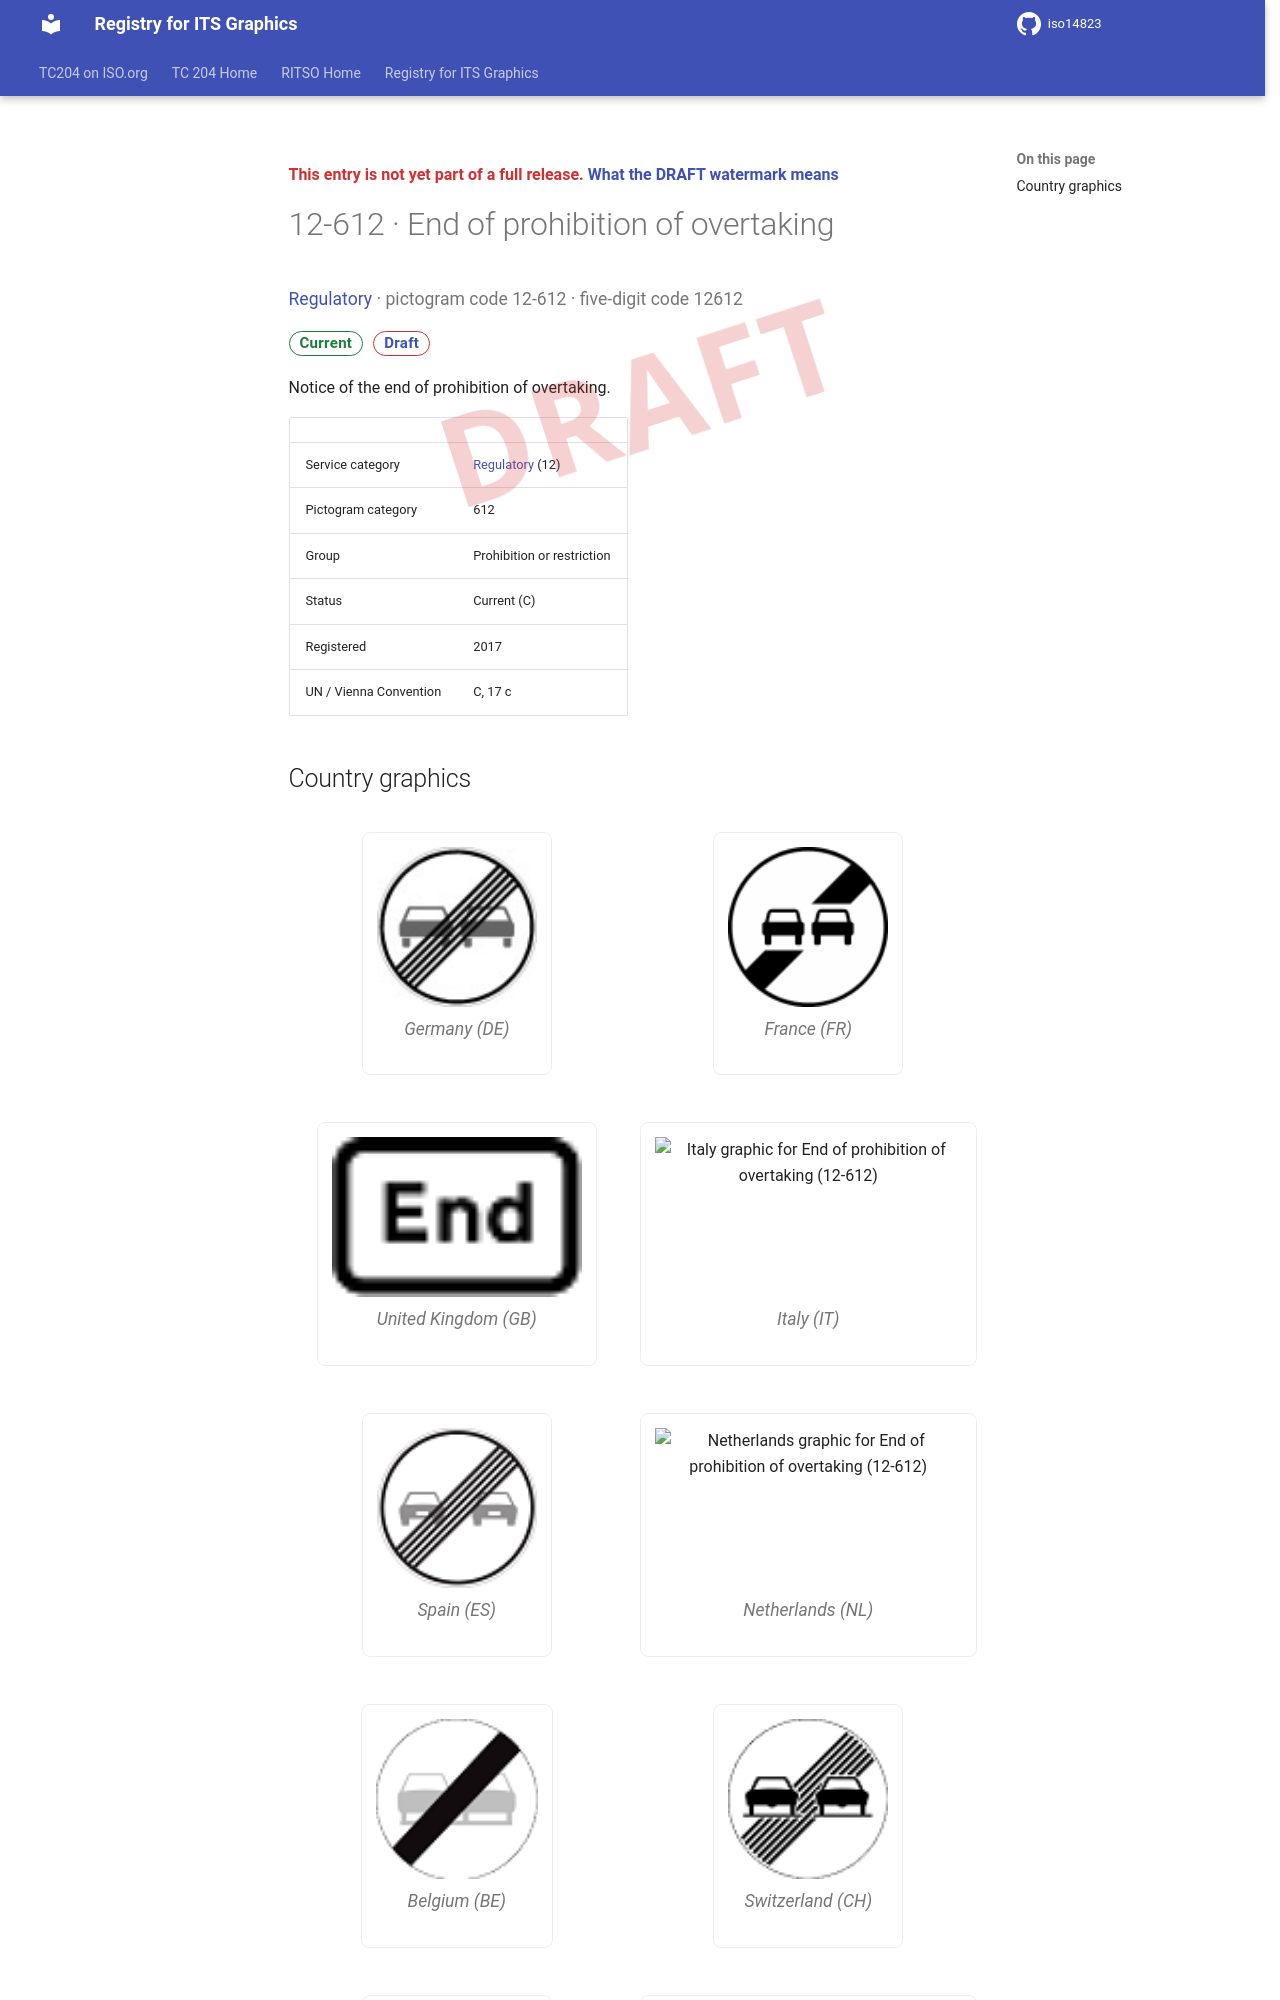

repository: k-vaughn/iso14823 · page: v0.1.0-alpha.1/signs/12-612/index.html · generator: mkdocs

<div class="draft4-watermark" aria-hidden="true"></div>

<p class="draft-note">This entry is not yet part of a full release. <a href="../#draft-watermark">What the DRAFT watermark means</a></p>

# 12-612 · End of prohibition of overtaking

<p class="sign-kicker"><a href="../categories/12/">Regulatory</a> · pictogram code 12-612 · five-digit code 12612</p>
<p class="sign-chips"><span class="chip chip-current">Current</span> <a class="chip chip-draft" href="../#draft-watermark">Draft</a></p>
<p>Notice of the end of prohibition of overtaking.</p>
| | |
| --- | --- |
| Service category | <a href="../categories/12/">Regulatory</a> (12) |
| Pictogram category | 612 |
| Group | Prohibition or restriction |
| Status | Current (C) |
| Registered | 2017 |
| UN / Vienna Convention | C, 17 c |
